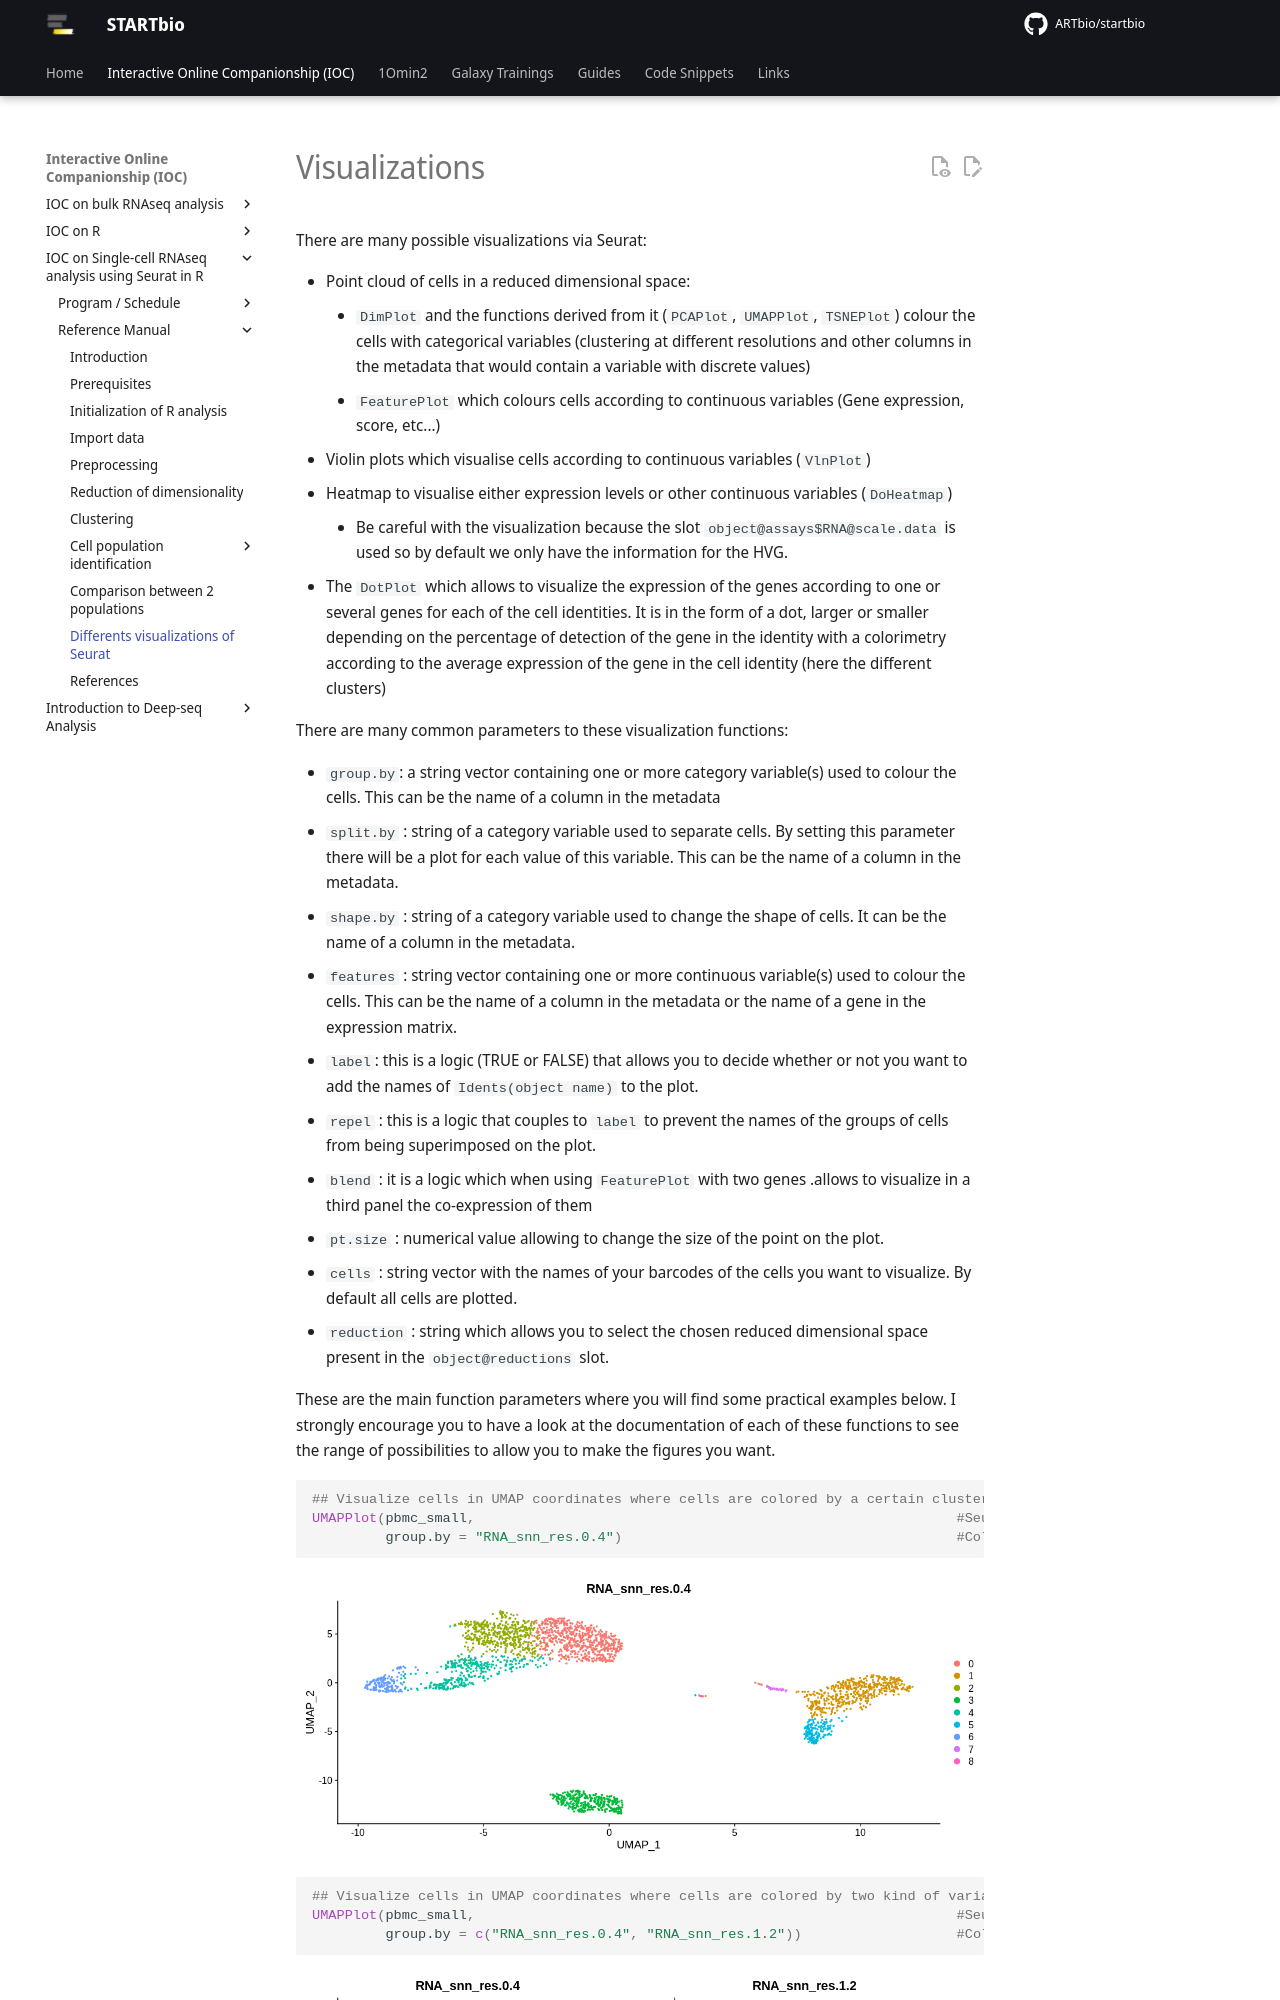

repository: ARTbio/startbio · page: scRNAseq_basics/visualization/index.html · generator: mkdocs

# Visualizations

There are many possible visualizations via Seurat:

- Point cloud of cells in a reduced dimensional space:
    - `DimPlot` and the functions derived from it (`PCAPlot`,
      `UMAPPlot`, `TSNEPlot`) colour the cells with categorical
      variables (clustering at different resolutions and other
      columns in the metadata that would contain a variable with
      discrete values)
    - `FeaturePlot` which colours cells according to continuous
      variables (Gene expression, score, etc...)
- Violin plots which visualise cells according to continuous
  variables (`VlnPlot`)
- Heatmap to visualise either expression levels or other continuous
  variables (`DoHeatmap`)
    - Be careful with the visualization because the slot
      `object@assays$RNA@scale.data` is used so by default
      we only have the information for the HVG.
- The `DotPlot` which allows to visualize the expression of the
  genes according to one or several genes for each of the cell
  identities. It is in the form of a dot, larger or smaller depending
  on the percentage of detection of the gene in the identity with a
  colorimetry according to the average expression of the gene in the
  cell identity (here the different clusters)

There are many common parameters to these visualization functions:

- `group.by`: a string vector containing one or more category variable(s)
  used to colour the cells. This can be the name of a column in the metadata
- `split.by` : string of a category variable used to separate cells. By
  setting this parameter there will be a plot for each value of this
  variable. This can be the name of a column in the metadata.
- `shape.by` : string of a category variable used to change the shape of
  cells. It can be the name of a column in the metadata.
- `features` : string vector containing one or more continuous variable(s)
  used to colour the cells. This can be the name of a column in the
  metadata or the name of a gene in the expression matrix.
- `label`: this is a logic (TRUE or FALSE) that allows you to decide
  whether or not you want to add the names of `Idents(object name)`
  to the plot.
- `repel` : this is a logic that couples to `label` to prevent the names
  of the groups of cells from being superimposed on the plot.
- `blend` : it is a logic which when using `FeaturePlot` with two genes
  .allows to visualize in a third panel the co-expression of them
- `pt.size` : numerical value allowing to change the size of the point
  on the plot.
- `cells` : string vector with the names of your barcodes of the cells
  you want to visualize. By default all cells are plotted.
- `reduction` : string which allows you to select the chosen reduced
  dimensional space present in the `object@reductions` slot.
